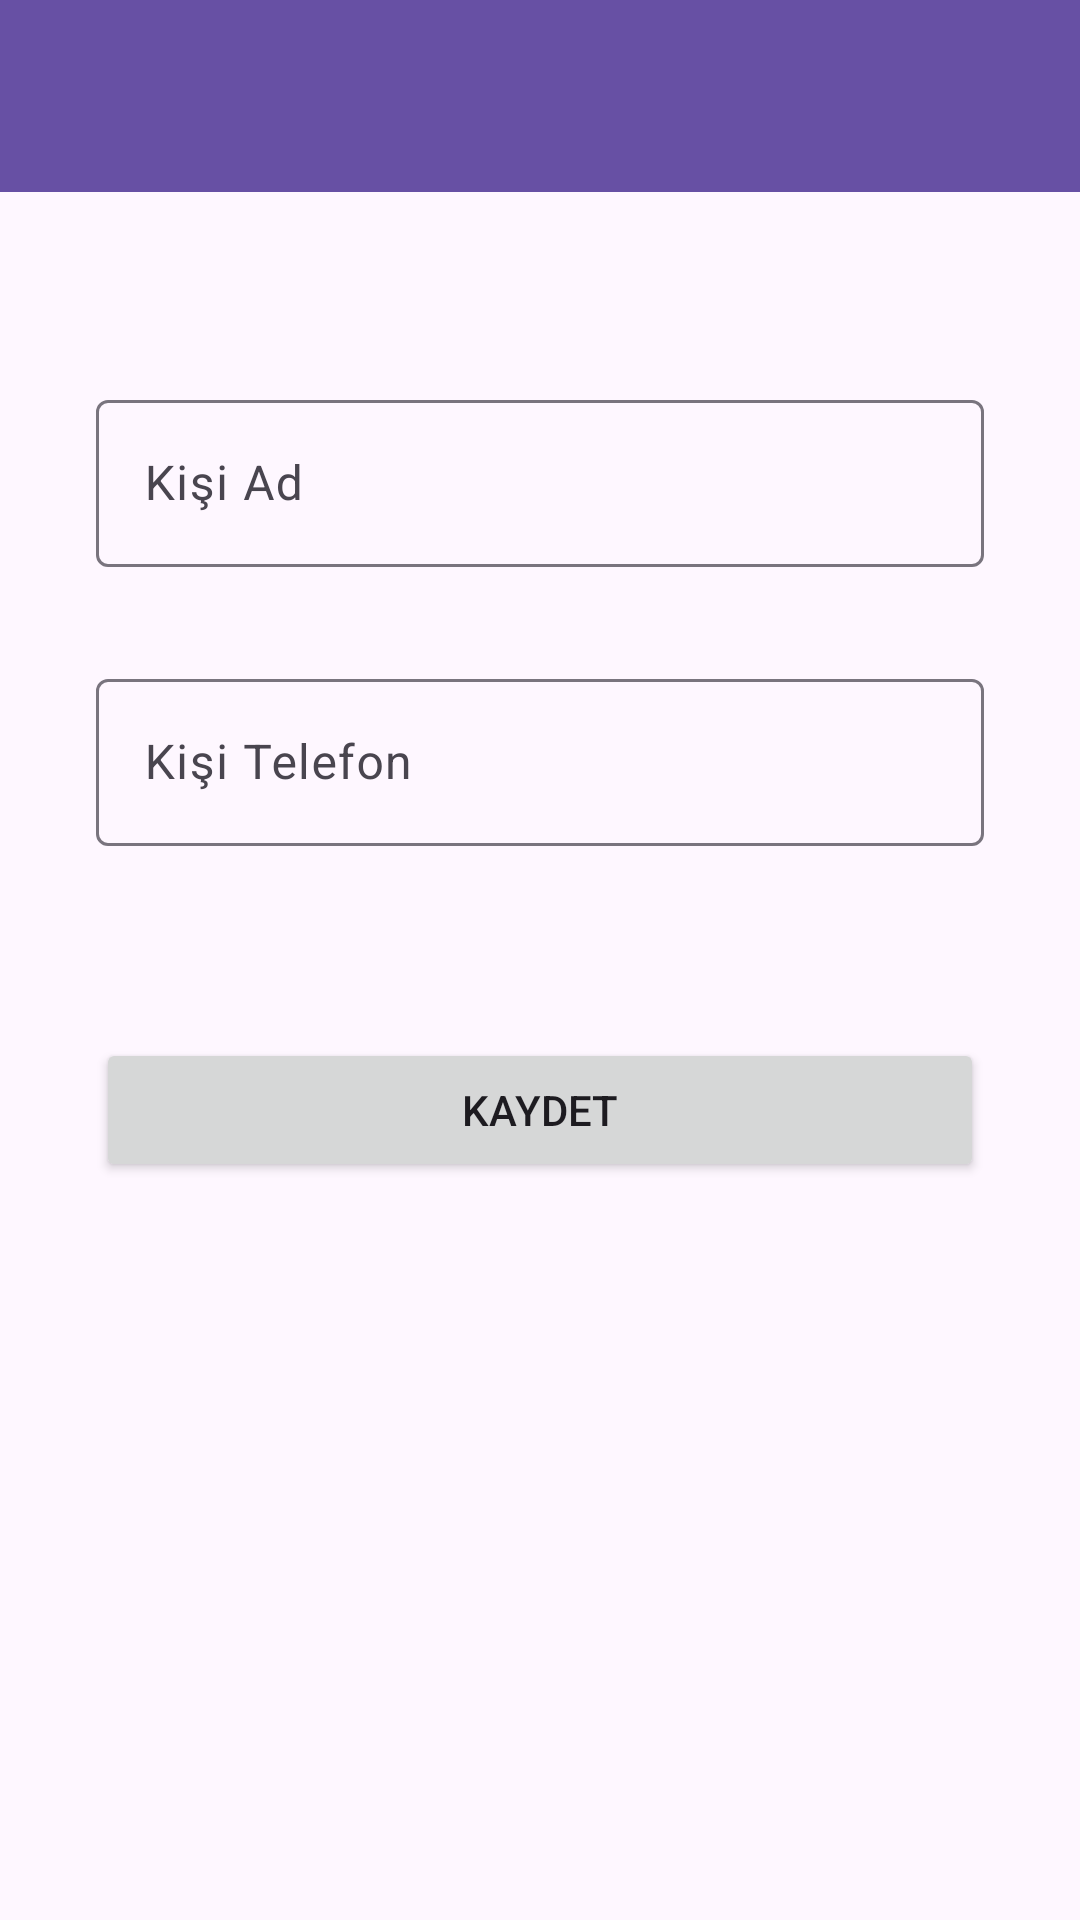

The Android layout XML behind this screen, and the referenced resources:
<!-- AndroidManifest.xml: application theme Theme.KisilerApp -->
<!-- res/layout/fragment_kisi_kayit.xml -->
<?xml version="1.0" encoding="utf-8"?>
<layout xmlns:android="http://schemas.android.com/apk/res/android"
    xmlns:app="http://schemas.android.com/apk/res-auto"
    xmlns:tools="http://schemas.android.com/tools">

    <data>
        <variable name="kisiKayitToolbarBaslik" type="String" />
        <variable name="kisiKayitFragment" type="com.example.kisilerapp.ui.fragment.KisiKayitFragment" />

    </data>

    <androidx.constraintlayout.widget.ConstraintLayout
        android:layout_width="match_parent"
        android:layout_height="match_parent"
        tools:context=".ui.fragment.KisiKayitFragment">

        <androidx.appcompat.widget.Toolbar
            android:id="@+id/toolbarKisiKayit"
            android:layout_width="0dp"
            app:title="@{kisiKayitToolbarBaslik}"
            android:layout_height="wrap_content"
            android:background="?attr/colorPrimary"
            android:minHeight="?attr/actionBarSize"
            android:theme="?attr/actionBarTheme"
            app:layout_constraintEnd_toEndOf="parent"
            app:layout_constraintHorizontal_bias="0.5"
            app:layout_constraintStart_toStartOf="parent"
            app:layout_constraintTop_toTopOf="parent" />

        <com.google.android.material.textfield.TextInputLayout
            android:id="@+id/textInputLayout"
            android:layout_width="0dp"
            android:layout_height="wrap_content"
            android:layout_marginStart="32dp"
            android:layout_marginTop="64dp"
            android:layout_marginEnd="32dp"
            app:layout_constraintEnd_toEndOf="parent"
            app:layout_constraintStart_toStartOf="parent"
            app:layout_constraintTop_toBottomOf="@+id/toolbarKisiKayit">

            <com.google.android.material.textfield.TextInputEditText
                android:id="@+id/editTextKisiAd"
                android:layout_width="match_parent"
                android:layout_height="wrap_content"
                android:hint="Kişi Ad" />
        </com.google.android.material.textfield.TextInputLayout>

        <com.google.android.material.textfield.TextInputLayout
            android:id="@+id/textInputLayout2"
            android:layout_width="0dp"
            android:layout_height="wrap_content"
            android:layout_marginStart="32dp"
            android:layout_marginTop="32dp"
            android:layout_marginEnd="32dp"
            app:layout_constraintEnd_toEndOf="parent"
            app:layout_constraintStart_toStartOf="parent"
            app:layout_constraintTop_toBottomOf="@+id/textInputLayout">

            <com.google.android.material.textfield.TextInputEditText
                android:id="@+id/editTextKisiTel"
                android:layout_width="match_parent"
                android:layout_height="wrap_content"
                android:hint="Kişi Telefon" />
        </com.google.android.material.textfield.TextInputLayout>

        <Button
            android:id="@+id/btnKaydet"
            android:layout_width="0dp"
            android:layout_height="wrap_content"
            android:layout_marginStart="32dp"
            android:layout_marginTop="64dp"
            android:layout_marginEnd="32dp"
            android:text="KAYDET"
            android:onClick="@{() ->kisiKayitFragment.buttonKayit(editTextKisiAd.getText().toString(),editTextKisiTel.getText().toString())}"
            app:layout_constraintEnd_toEndOf="parent"
            app:layout_constraintHorizontal_bias="0.5"
            app:layout_constraintStart_toStartOf="parent"
            app:layout_constraintTop_toBottomOf="@+id/textInputLayout2" />
    </androidx.constraintlayout.widget.ConstraintLayout>
</layout>
<!-- resources referenced by this layout -->
<resources>
  <style name="Theme.KisilerApp" parent="Base.Theme.KisilerApp" />
  <style name="Base.Theme.KisilerApp" parent="Theme.Material3.DayNight.NoActionBar">
          
          
      </style>
</resources>
